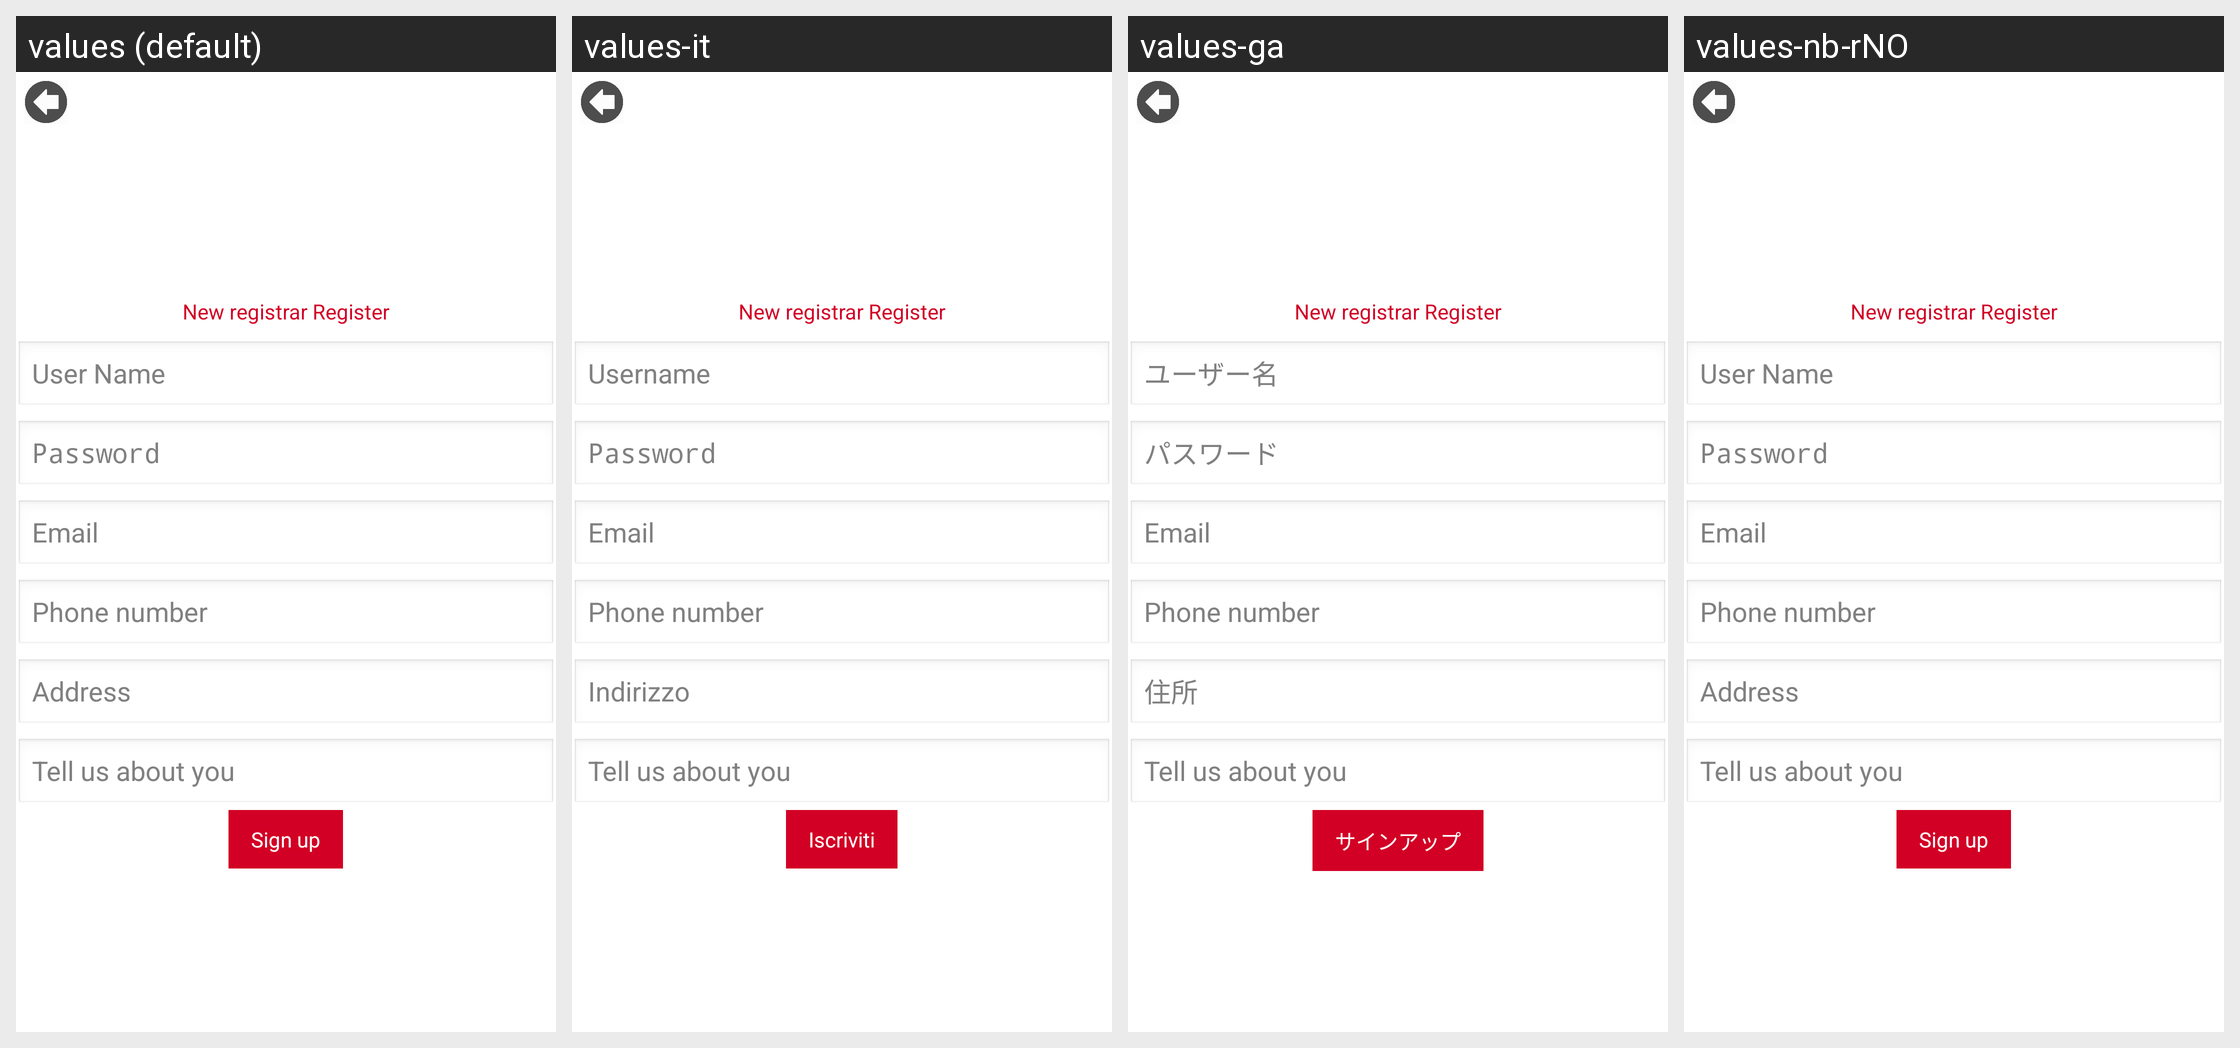

For this localized Android screen grid, give each drawn string resource with its value in every locale shown.
Android screen res/layout/signup.xml rendered under 4 locales, left to right: values (default), values-it, values-ga, values-nb-rNO. Device: Nexus 5 (rendered at 1080×1920; each locale shown at half size, 540×960, under a caption strip naming it); theme android:Theme.NoTitleBar.
Other locales in the repository, not shown: values-bg, values-cs, values-fr, values-hi, values-iw, values-ja, values-km, values-nn-rNO, values-pt, values-ro, values-ru, values-sp, values-sv, values-tr, values-zh.
Strings drawn on this screen, with the default value and each locale's value (text and hints the layout hard-codes, and strings that could not be matched under every locale, appear in the picture but are not listed):

new_surveyor_sign_up
  values: New registrar Register
  values-it: New registrar Register
  values-ga: New registrar Register
  values-nb-rNO: New registrar Register

login_username_hint
  values: User Name
  values-it: Username
  values-ga: ユーザー名
  values-nb-rNO: User Name

password
  values: Password
  values-it: Password
  values-ga: パスワード
  values-nb-rNO: Password

email
  values: Email
  values-it: Email
  values-ga: Email
  values-nb-rNO: Email

phone_number
  values: Phone number
  values-it: Phone number
  values-ga: Phone number
  values-nb-rNO: Phone number

address
  values: Address
  values-it: Indirizzo
  values-ga: 住所
  values-nb-rNO: Address

tell_us_about_yourself
  values: Tell us about you
  values-it: Tell us about you
  values-ga: Tell us about you
  values-nb-rNO: Tell us about you

login_signup_text
  values: Sign up
  values-it: Iscriviti
  values-ga: サインアップ
  values-nb-rNO: Sign up
